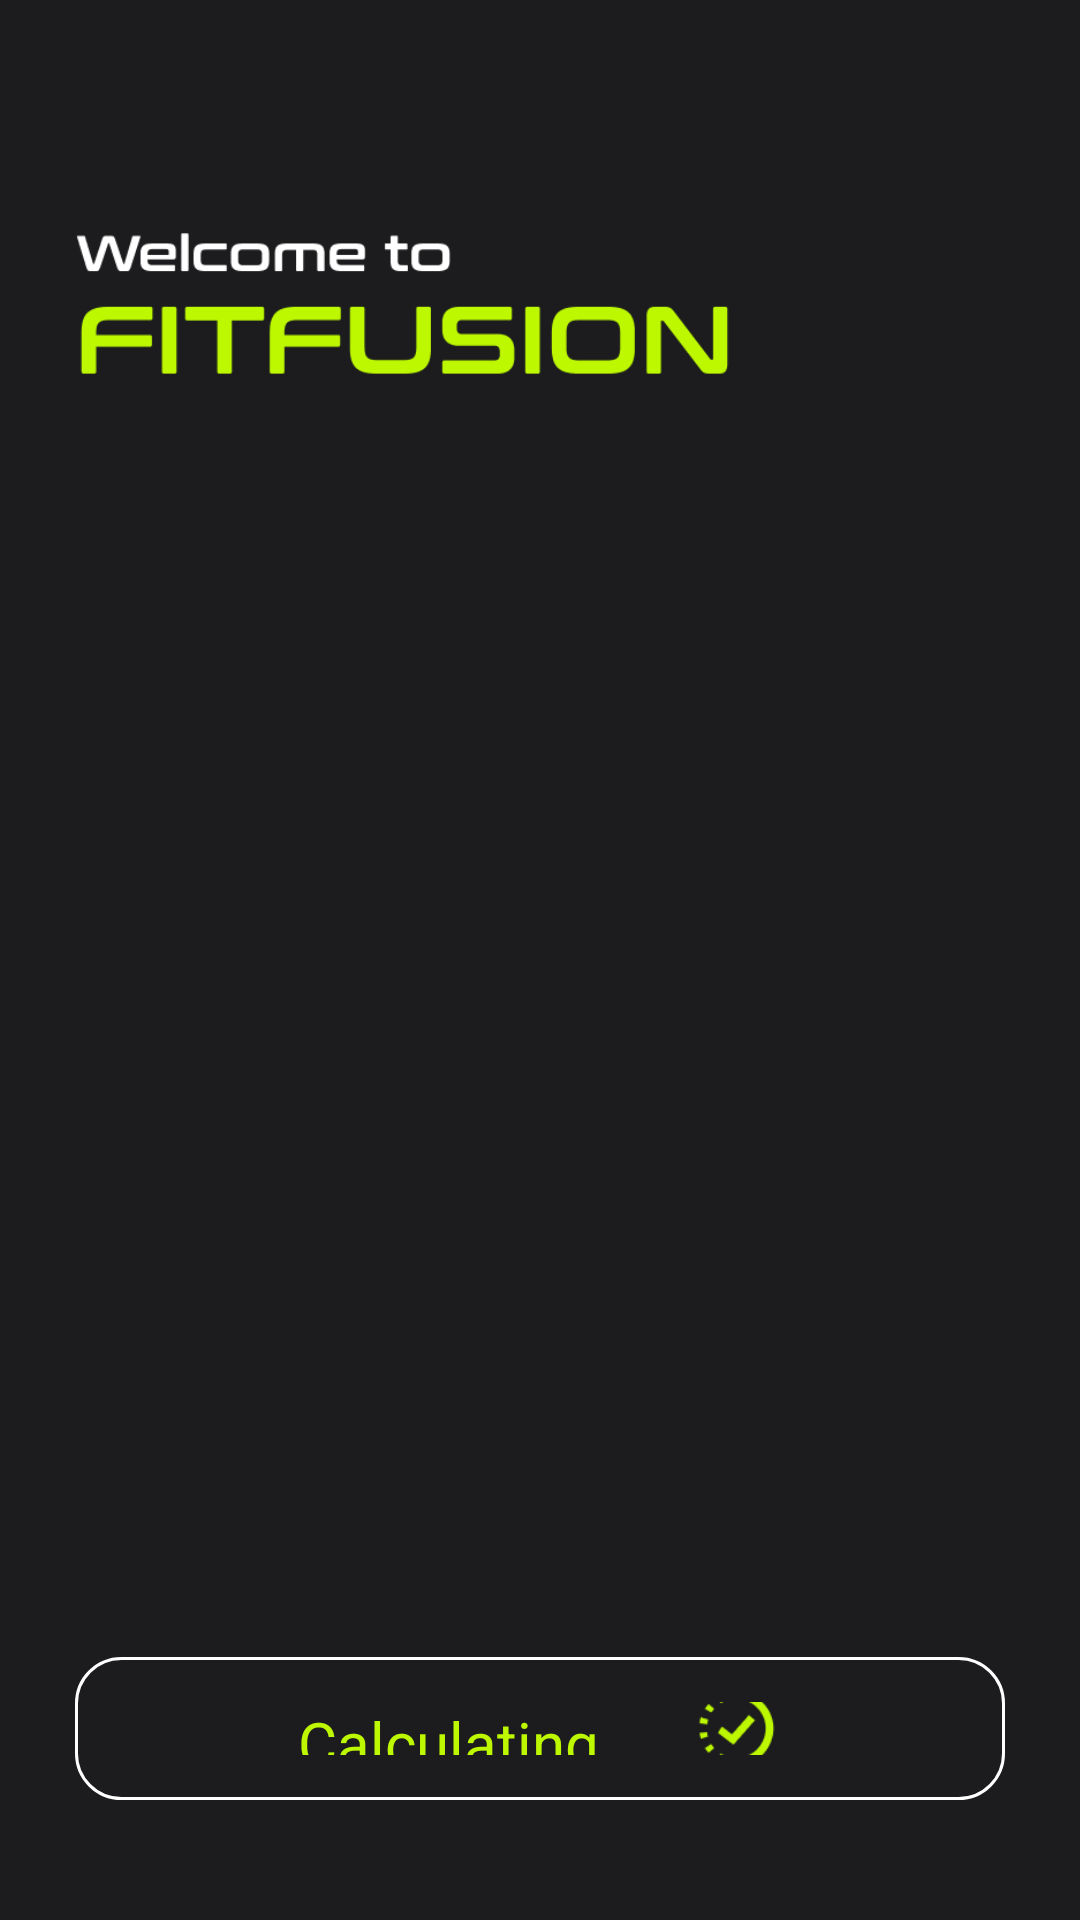

This screen was rendered from an Android layout file. Write that file and the resources it references.
<!-- AndroidManifest.xml: application theme Theme.FitFusion -->
<!-- res/layout/activity_workout.xml -->
<?xml version="1.0" encoding="utf-8"?>
<androidx.constraintlayout.widget.ConstraintLayout xmlns:android="http://schemas.android.com/apk/res/android"
    xmlns:app="http://schemas.android.com/apk/res-auto"
    xmlns:tools="http://schemas.android.com/tools"
    android:layout_width="match_parent"
    android:layout_height="match_parent"
    android:background="@color/th_black"
    tools:context=".WorkoutActivity">

    <ImageView
        android:id="@+id/imageView3"
        android:layout_width="220dp"
        android:layout_height="58dp"
        android:layout_marginStart="25dp"
        android:layout_marginTop="75dp"
        app:layout_constraintEnd_toEndOf="parent"
        app:layout_constraintHorizontal_bias="0.0"
        app:layout_constraintStart_toStartOf="parent"
        app:layout_constraintTop_toTopOf="parent"
        app:srcCompat="@drawable/tagline" />


    <androidx.constraintlayout.widget.ConstraintLayout
        android:layout_width="match_parent"
        android:layout_height="match_parent"
        android:layout_marginTop="48dp"
        android:layout_marginBottom="20dp"
        android:orientation="vertical"
        app:layout_constraintTop_toBottomOf="@+id/imageView3"
        tools:layout_editor_absoluteX="0dp">

            <LinearLayout
                android:layout_width="match_parent"
                android:id="@+id/scrollLinear"
                android:layout_height="match_parent"
                android:layout_marginTop="100dp"
                android:layout_marginBottom="20dp"
                android:orientation="vertical">

                <ScrollView
                    android:id="@+id/scrollView"
                    android:layout_width="match_parent"
                    android:layout_height="0dp"
                    android:layout_weight="8"
                    tools:layout_editor_absoluteX="0dp">

                    <androidx.recyclerview.widget.RecyclerView
                        android:id="@+id/recyclerView"
                        android:layout_width="match_parent"
                        android:layout_height="match_parent"

                        android:clipToPadding="false"
                        android:padding="8dp"
                        android:scrollbars="vertical" />
                </ScrollView>
                <androidx.constraintlayout.widget.ConstraintLayout
                    android:layout_width="match_parent"
                    android:layout_weight="1"
                    android:layout_height="0dp"
                    android:layout_marginTop="25dp"
                    android:layout_marginLeft="25dp"
                    android:layout_marginRight="25dp"
                    android:background="@drawable/border_bg_wh"
                    android:paddingVertical="15dp"
                    app:layout_constraintTop_toBottomOf="@+id/scrollView">

                    <androidx.constraintlayout.widget.ConstraintLayout
                        android:layout_width="wrap_content"
                        android:layout_height="wrap_content"
                        app:layout_constraintBottom_toBottomOf="parent"
                        app:layout_constraintEnd_toEndOf="parent"
                        app:layout_constraintStart_toStartOf="parent"
                        app:layout_constraintTop_toTopOf="parent">

                        <TextView
                            android:id="@+id/textView43"
                            android:layout_width="wrap_content"
                            android:layout_height="wrap_content"
                            android:text="Calculating..."
                            android:textColor="@color/theme"
                            android:textSize="20sp"
                            app:layout_constraintBottom_toBottomOf="parent"
                            app:layout_constraintStart_toStartOf="parent"
                            app:layout_constraintTop_toTopOf="parent" />

                        <ImageView
                            android:id="@+id/imageView4"
                            android:layout_width="30dp"
                            android:layout_height="30dp"
                            android:layout_marginStart="15dp"
                            app:layout_constraintBottom_toBottomOf="parent"
                            app:layout_constraintStart_toEndOf="@+id/textView43"
                            app:layout_constraintTop_toTopOf="parent"
                            app:srcCompat="@drawable/icon_loading" />
                    </androidx.constraintlayout.widget.ConstraintLayout>

                </androidx.constraintlayout.widget.ConstraintLayout>
            </LinearLayout>






    </androidx.constraintlayout.widget.ConstraintLayout>


</androidx.constraintlayout.widget.ConstraintLayout>
<!-- resources referenced by this layout -->
<resources>
  <color name="th_black">#1C1C1E</color>
  <color name="theme">#BDF800</color>
  <!-- drawable border_bg_wh (drawable) -->
  <shape xmlns:android="http://schemas.android.com/apk/res/android"
      android:shape="rectangle">
      <stroke
          android:width="1dp"
          android:color="@color/white" /> 
      <corners android:radius="15dp" /> 
  </shape>
  <!-- drawable icon_loading: png bitmap (drawable, 1945 bytes) -->
  <!-- drawable tagline: png bitmap (drawable, 6633 bytes) -->
  <style name="Theme.FitFusion" parent="Base.Theme.FitFusion">
          <item name="colorPrimary">@color/th_black</item>
          <item name="colorPrimaryDark">@color/black</item>
          <item name="colorAccent">@color/theme</item>
          <item name="android:windowLayoutInDisplayCutoutMode">shortEdges</item>
          <item name="android:windowTranslucentStatus">true</item>
          <item name="android:windowTranslucentNavigation">true</item>
          <item name="windowNoTitle">true</item>
          <item name="android:windowFullscreen">true</item>
  
      </style>
  <color name="white">#FFFFFFFF</color>
  <style name="Base.Theme.FitFusion" parent="Theme.Material3.DayNight.NoActionBar">
          
          
          <item name="android:windowBackground">@color/th_black</item>
      </style>
  <color name="black">#FF000000</color>
</resources>
